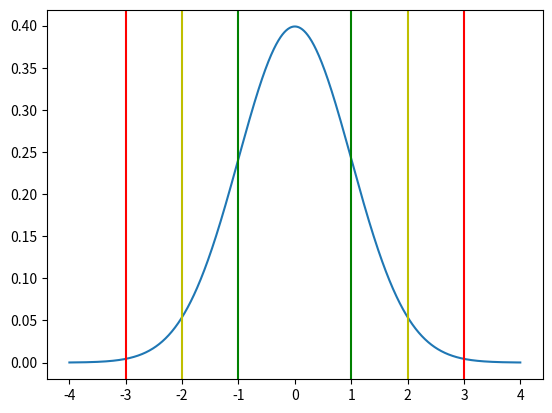

Generate this figure with matplotlib:
#!/usr/bin/python3
# -*- coding: utf-8 -*-
from math import sqrt, e, pi
import numpy as np
from scipy.integrate import quad
import matplotlib.pyplot as plt


def normal_pdf(x, mu=0, sigma_squared=1):
    numerator =  sqrt(2 * pi * sigma_squared)
    denominator = e **-(((x - mu)**2) / (2 * sigma_squared))
    return  denominator / numerator


def normalProbabilityDensity(x):
    constant = 1.0 / np.sqrt(2*np.pi)
    return(constant * np.exp((-x**2) / 2.0) )


if __name__ == "__main__":
    mu = 0
    sigma = 1
    sigma_squared = sigma**2
    x = np.linspace(mu - sigma * 4, mu + sigma * 4, 1000)
    y = np.array([normalProbabilityDensity(point) for point in x])
    sigma1 = []
    sigma2 = []
    sigma3 = []

    for i in range(len(x)):
        if x[i] > mu - 3 * sigma and x[i] < mu + 3 * sigma:
            sigma3.append(y[i])
            if x[i] > mu - 2 * sigma and x[i] < mu + 2 * sigma:
                sigma2.append(y[i])
                if x[i] > mu - sigma and x[i] < mu + sigma:
                    sigma1.append(y[i])


    coefficient = 1 / sum(y)
    print(coefficient * sum(sigma1), coefficient * sum(sigma2), coefficient * sum(sigma3))

    print(quad(normalProbabilityDensity, -1, 1))
    print(quad(normalProbabilityDensity, -2, 2))
    print(quad(normalProbabilityDensity, -3, 3))


    fig = plt.figure()
    ax = fig.add_subplot(1, 1, 1)
    ax.plot(x, y)
    ax.axvline(x=mu - 3 * sigma, color='r')
    ax.axvline(x=mu + 3 * sigma, color='r')
    ax.axvline(x=mu - 2 * sigma, color='y')
    ax.axvline(x=mu + 2 * sigma, color='y')
    ax.axvline(x=mu - sigma, color='g')
    ax.axvline(x=mu + sigma, color='g')
    plt.show()
